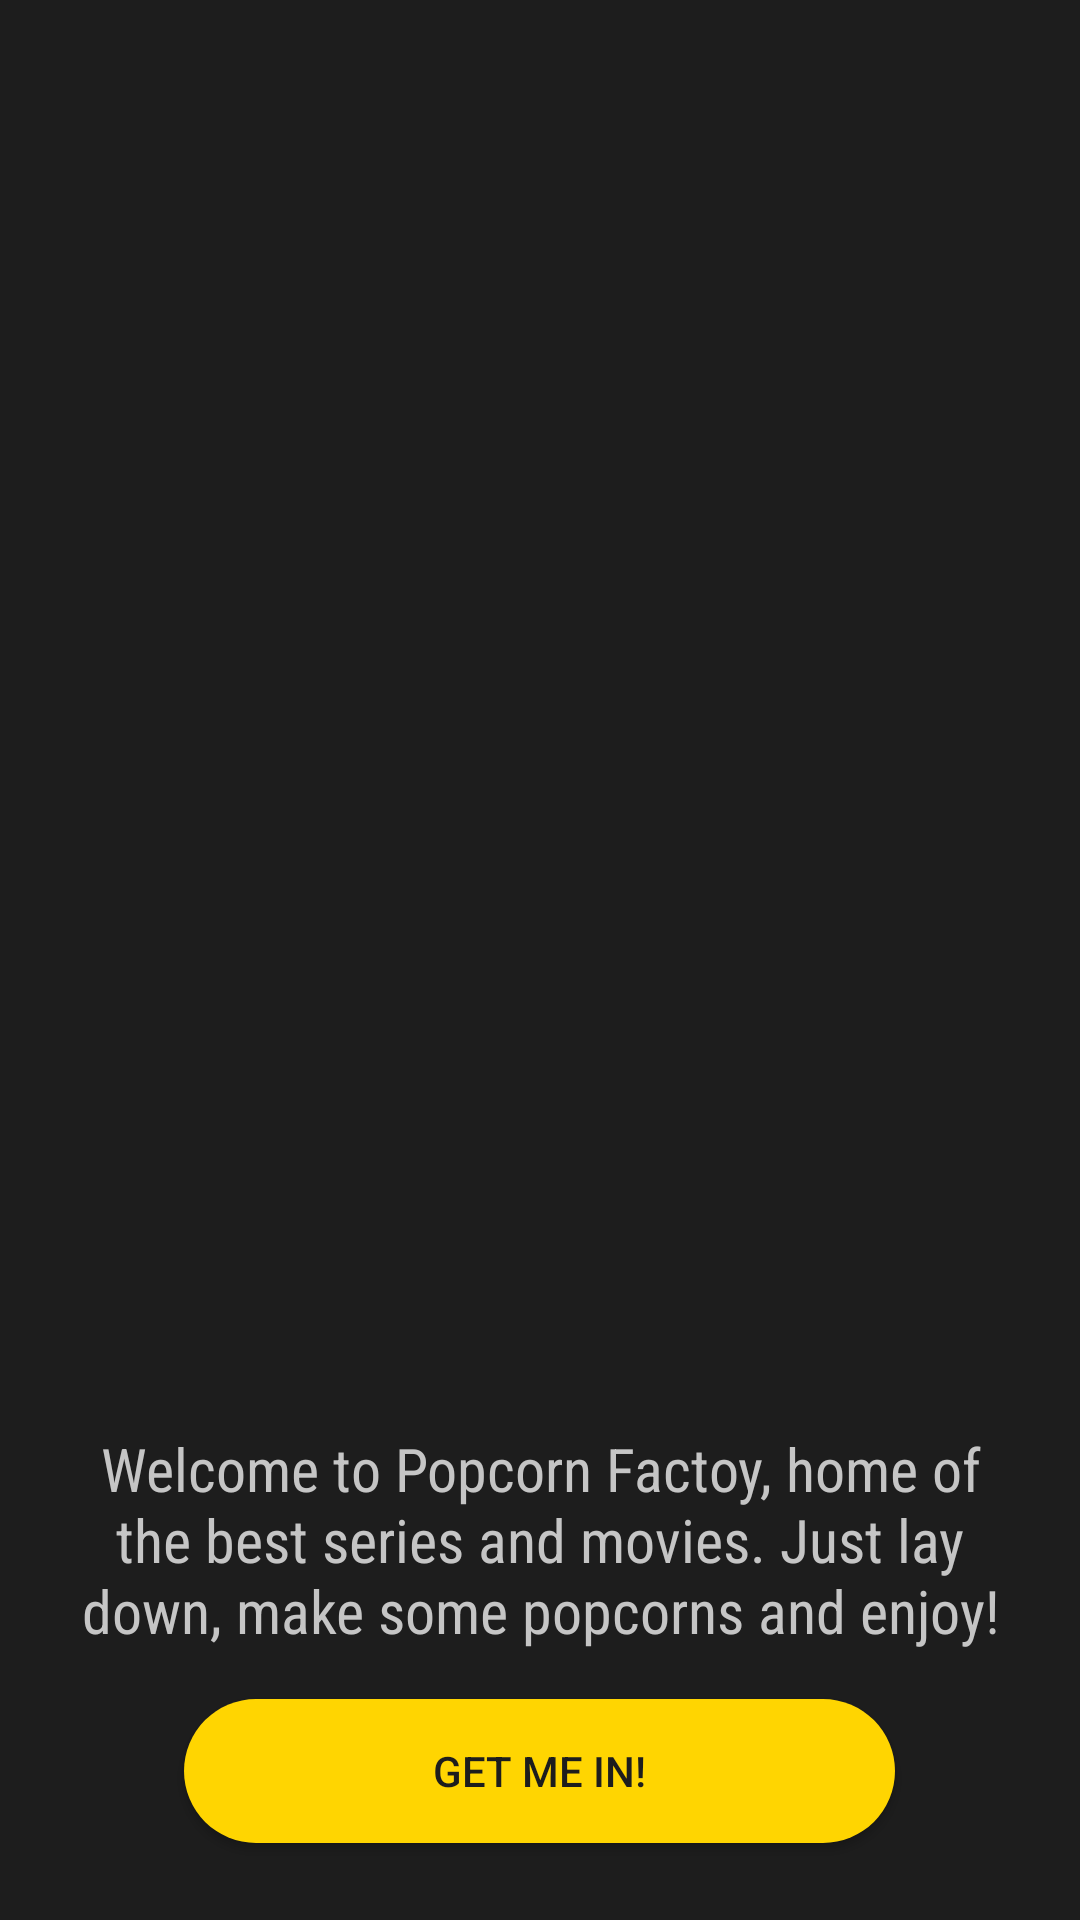

Produce the Android XML layout that renders to this screen, including the resource entries it uses.
<!-- AndroidManifest.xml: application theme Theme.PopcornFactory -->
<!-- res/layout/activity_main.xml -->
<?xml version="1.0" encoding="utf-8"?>
<LinearLayout xmlns:android="http://schemas.android.com/apk/res/android"
    xmlns:app="http://schemas.android.com/apk/res-auto"
    xmlns:tools="http://schemas.android.com/tools"
    android:id="@+id/main"
    android:layout_width="match_parent"
    android:layout_height="match_parent"
    android:orientation="vertical"
    android:background="@color/almostblack"
    tools:context=".MainActivity">

    <ImageView
        android:layout_width="match_parent"
        android:layout_height="461dp"
        android:src="@drawable/popcorn"
        />

    <TextView
        android:layout_width="match_parent"
        android:layout_height="wrap_content"
        android:layout_marginTop="15dp"
        android:paddingHorizontal="25dp"
        android:text="@string/welcome_text"
        android:fontFamily="sans-serif-condensed"
        android:textSize="20sp"
        android:textColor="@color/babygray"
        android:textAlignment="center"
        />
    
    <Button
        android:id="@+id/button_in"
        android:layout_width="237dp"
        android:layout_height="48dp"
        android:layout_marginTop="16dp"
        android:background="@drawable/round_button"
        android:textColor="@color/almostblack"
        android:text="@string/start_button"
        android:layout_gravity="center"
        />

</LinearLayout>
<!-- resources referenced by this layout -->
<resources>
  <color name="almostblack">#1D1D1D</color>
  <color name="babygray">#C5C5C5</color>
  <!-- drawable round_button (drawable) -->
  <?xml version="1.0" encoding="utf-8"?>
  <selector xmlns:android="http://schemas.android.com/apk/res/android">
  
      <item>
          <shape android:shape="rectangle">
              <solid android:color="@color/mustard">
              </solid>
              <corners android:radius="40dp"></corners>
          </shape>
      </item>
  </selector>
  <string name="start_button">Get me in!</string>
  <string name="welcome_text">Welcome to Popcorn Factoy, home of the best series and movies. Just lay down,
          make some popcorns and enjoy!
          </string>
  <style name="Theme.PopcornFactory" parent="Base.Theme.PopcornFactory" />
  <color name="mustard">#FFD501</color>
  <style name="Base.Theme.PopcornFactory" parent="Theme.AppCompat.DayNight.NoActionBar">
          
          
          <item name="colorPrimary">@color/almostblack</item>
          <item name="colorPrimaryVariant">@color/almostblack</item>
          <item name="colorOnPrimary">@color/babygray</item>
  
          <item name="colorSecondary">@color/mustard</item>
          <item name="colorSecondaryVariant">@color/babymustard</item>
          <item name="colorOnSecondary">@color/black</item>
      </style>
  <color name="babymustard">#FFE252</color>
  <color name="black">#FF000000</color>
</resources>
